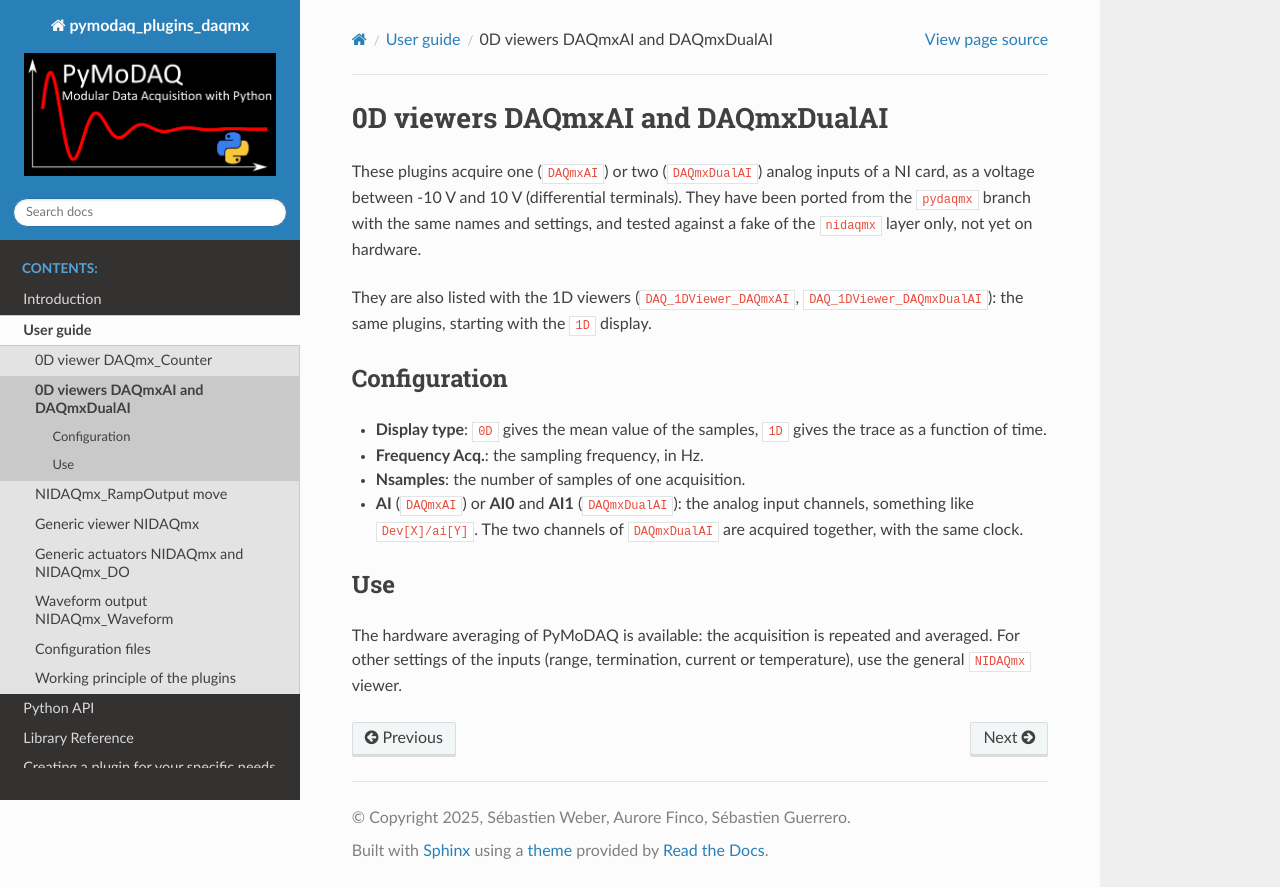

repository: PyMoDAQ/pymodaq_plugins_daqmx · page: user_guide/ai_use.html · generator: sphinx

0D viewers DAQmxAI and DAQmxDualAI
==================================

These plugins acquire one (``DAQmxAI``) or two (``DAQmxDualAI``) analog inputs of a NI card, as a voltage between -10 V
and 10 V (differential terminals). They have been ported from the ``pydaqmx`` branch with the same names and settings,
and tested against a fake of the ``nidaqmx`` layer only, not yet on hardware.

They are also listed with the 1D viewers (``DAQ_1DViewer_DAQmxAI``, ``DAQ_1DViewer_DAQmxDualAI``): the same plugins,
starting with the ``1D`` display.

Configuration
-------------

* **Display type**: ``0D`` gives the mean value of the samples, ``1D`` gives the trace as a function of time.

* **Frequency Acq.**: the sampling frequency, in Hz.

* **Nsamples**: the number of samples of one acquisition.

* **AI** (``DAQmxAI``) or **AI0** and **AI1** (``DAQmxDualAI``): the analog input channels, something like
  ``Dev[X]/ai[Y]``. The two channels of ``DAQmxDualAI`` are acquired together, with the same clock.

Use
---

The hardware averaging of PyMoDAQ is available: the acquisition is repeated and averaged. For other settings of the
inputs (range, termination, current or temperature), use the general ``NIDAQmx`` viewer.
